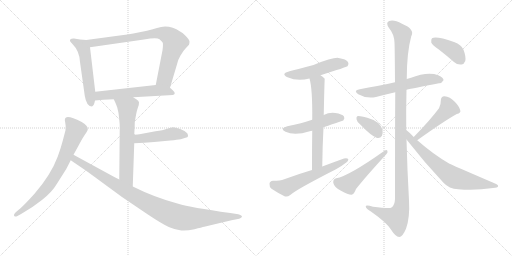
t = 0.00 s
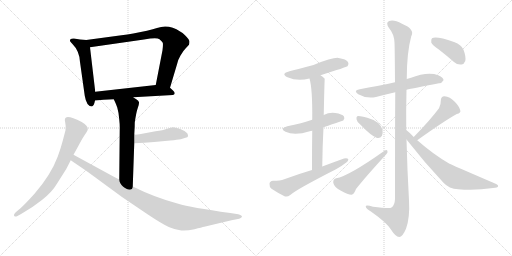
t = 2.71 s
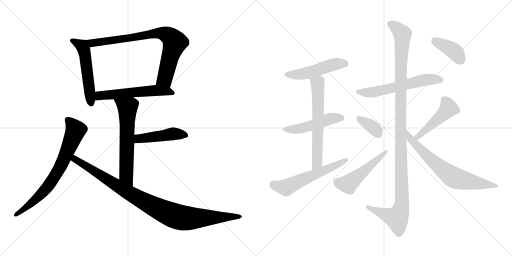
t = 5.41 s
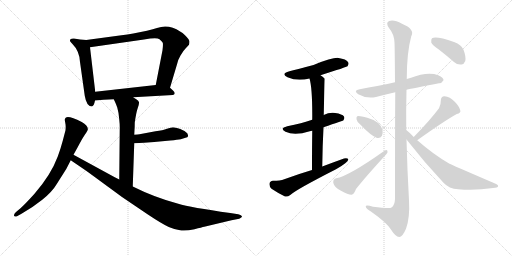
t = 8.12 s
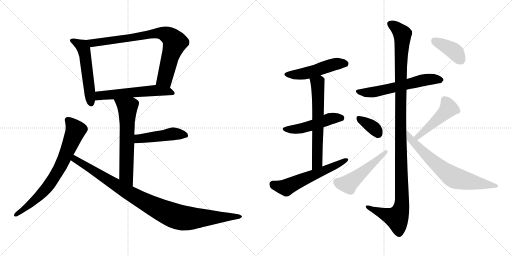
t = 10.82 s
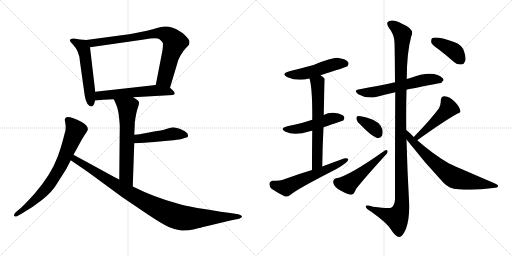
t = 13.53 s

The animated SVG that drew these frames (rendered in a browser with its animation timeline set to each time). Animation: 18 CSS @keyframes rules; one cycle of 13.53 s.

<svg version="1.1" viewBox="0 0 2048 1024" xmlns="http://www.w3.org/2000/svg">
  <g stroke="lightgray" stroke-dasharray="1,1" stroke-width="1" transform="scale(4, 4)">
    <line x1="0" y1="0" x2="256" y2="256"></line>
    <line x1="256" y1="0" x2="0" y2="256"></line>
    <line x1="128" y1="0" x2="128" y2="256"></line>
    <line x1="0" y1="128" x2="256" y2="128"></line>
    <line x1="256" y1="0" x2="512" y2="256"></line>
    <line x1="512" y1="0" x2="256" y2="256"></line>
    <line x1="384" y1="0" x2="384" y2="256"></line>
    <line x1="256" y1="128" x2="512" y2="128"></line>
  </g>
<g transform="scale(1, -1) translate(0, -850)">
   <style type="text/css">
    @keyframes keyframes0 {
      from {
       stroke: black;
       stroke-dashoffset: 534;
       stroke-width: 128;
       }
       63% {
       animation-timing-function: step-end;
       stroke: black;
       stroke-dashoffset: 0;
       stroke-width: 128;
       }
       to {
       stroke: black;
       stroke-width: 1024;
       }
       }
       #make-me-a-hanzi-animation-0 {
         animation: keyframes0 0.684570s both;
         animation-delay: 0.000000s;
         animation-timing-function: linear;
       }
    @keyframes keyframes1 {
      from {
       stroke: black;
       stroke-dashoffset: 805;
       stroke-width: 128;
       }
       72% {
       animation-timing-function: step-end;
       stroke: black;
       stroke-dashoffset: 0;
       stroke-width: 128;
       }
       to {
       stroke: black;
       stroke-width: 1024;
       }
       }
       #make-me-a-hanzi-animation-1 {
         animation: keyframes1 0.905111s both;
         animation-delay: 0.684570s;
         animation-timing-function: linear;
       }
    @keyframes keyframes2 {
      from {
       stroke: black;
       stroke-dashoffset: 567;
       stroke-width: 128;
       }
       65% {
       animation-timing-function: step-end;
       stroke: black;
       stroke-dashoffset: 0;
       stroke-width: 128;
       }
       to {
       stroke: black;
       stroke-width: 1024;
       }
       }
       #make-me-a-hanzi-animation-2 {
         animation: keyframes2 0.711426s both;
         animation-delay: 1.589681s;
         animation-timing-function: linear;
       }
    @keyframes keyframes3 {
      from {
       stroke: black;
       stroke-dashoffset: 627;
       stroke-width: 128;
       }
       67% {
       animation-timing-function: step-end;
       stroke: black;
       stroke-dashoffset: 0;
       stroke-width: 128;
       }
       to {
       stroke: black;
       stroke-width: 1024;
       }
       }
       #make-me-a-hanzi-animation-3 {
         animation: keyframes3 0.760254s both;
         animation-delay: 2.301107s;
         animation-timing-function: linear;
       }
    @keyframes keyframes4 {
      from {
       stroke: black;
       stroke-dashoffset: 463;
       stroke-width: 128;
       }
       60% {
       animation-timing-function: step-end;
       stroke: black;
       stroke-dashoffset: 0;
       stroke-width: 128;
       }
       to {
       stroke: black;
       stroke-width: 1024;
       }
       }
       #make-me-a-hanzi-animation-4 {
         animation: keyframes4 0.626790s both;
         animation-delay: 3.061361s;
         animation-timing-function: linear;
       }
    @keyframes keyframes5 {
      from {
       stroke: black;
       stroke-dashoffset: 733;
       stroke-width: 128;
       }
       70% {
       animation-timing-function: step-end;
       stroke: black;
       stroke-dashoffset: 0;
       stroke-width: 128;
       }
       to {
       stroke: black;
       stroke-width: 1024;
       }
       }
       #make-me-a-hanzi-animation-5 {
         animation: keyframes5 0.846517s both;
         animation-delay: 3.688151s;
         animation-timing-function: linear;
       }
    @keyframes keyframes6 {
      from {
       stroke: black;
       stroke-dashoffset: 983;
       stroke-width: 128;
       }
       76% {
       animation-timing-function: step-end;
       stroke: black;
       stroke-dashoffset: 0;
       stroke-width: 128;
       }
       to {
       stroke: black;
       stroke-width: 1024;
       }
       }
       #make-me-a-hanzi-animation-6 {
         animation: keyframes6 1.049967s both;
         animation-delay: 4.534668s;
         animation-timing-function: linear;
       }
    @keyframes keyframes7 {
      from {
       stroke: black;
       stroke-dashoffset: 495;
       stroke-width: 128;
       }
       62% {
       animation-timing-function: step-end;
       stroke: black;
       stroke-dashoffset: 0;
       stroke-width: 128;
       }
       to {
       stroke: black;
       stroke-width: 1024;
       }
       }
       #make-me-a-hanzi-animation-7 {
         animation: keyframes7 0.652832s both;
         animation-delay: 5.584635s;
         animation-timing-function: linear;
       }
    @keyframes keyframes8 {
      from {
       stroke: black;
       stroke-dashoffset: 490;
       stroke-width: 128;
       }
       61% {
       animation-timing-function: step-end;
       stroke: black;
       stroke-dashoffset: 0;
       stroke-width: 128;
       }
       to {
       stroke: black;
       stroke-width: 1024;
       }
       }
       #make-me-a-hanzi-animation-8 {
         animation: keyframes8 0.648763s both;
         animation-delay: 6.237467s;
         animation-timing-function: linear;
       }
    @keyframes keyframes9 {
      from {
       stroke: black;
       stroke-dashoffset: 631;
       stroke-width: 128;
       }
       67% {
       animation-timing-function: step-end;
       stroke: black;
       stroke-dashoffset: 0;
       stroke-width: 128;
       }
       to {
       stroke: black;
       stroke-width: 1024;
       }
       }
       #make-me-a-hanzi-animation-9 {
         animation: keyframes9 0.763509s both;
         animation-delay: 6.886230s;
         animation-timing-function: linear;
       }
    @keyframes keyframes10 {
      from {
       stroke: black;
       stroke-dashoffset: 578;
       stroke-width: 128;
       }
       65% {
       animation-timing-function: step-end;
       stroke: black;
       stroke-dashoffset: 0;
       stroke-width: 128;
       }
       to {
       stroke: black;
       stroke-width: 1024;
       }
       }
       #make-me-a-hanzi-animation-10 {
         animation: keyframes10 0.720378s both;
         animation-delay: 7.649739s;
         animation-timing-function: linear;
       }
    @keyframes keyframes11 {
      from {
       stroke: black;
       stroke-dashoffset: 591;
       stroke-width: 128;
       }
       66% {
       animation-timing-function: step-end;
       stroke: black;
       stroke-dashoffset: 0;
       stroke-width: 128;
       }
       to {
       stroke: black;
       stroke-width: 1024;
       }
       }
       #make-me-a-hanzi-animation-11 {
         animation: keyframes11 0.730957s both;
         animation-delay: 8.370117s;
         animation-timing-function: linear;
       }
    @keyframes keyframes12 {
      from {
       stroke: black;
       stroke-dashoffset: 1180;
       stroke-width: 128;
       }
       79% {
       animation-timing-function: step-end;
       stroke: black;
       stroke-dashoffset: 0;
       stroke-width: 128;
       }
       to {
       stroke: black;
       stroke-width: 1024;
       }
       }
       #make-me-a-hanzi-animation-12 {
         animation: keyframes12 1.210286s both;
         animation-delay: 9.101074s;
         animation-timing-function: linear;
       }
    @keyframes keyframes13 {
      from {
       stroke: black;
       stroke-dashoffset: 360;
       stroke-width: 128;
       }
       54% {
       animation-timing-function: step-end;
       stroke: black;
       stroke-dashoffset: 0;
       stroke-width: 128;
       }
       to {
       stroke: black;
       stroke-width: 1024;
       }
       }
       #make-me-a-hanzi-animation-13 {
         animation: keyframes13 0.542969s both;
         animation-delay: 10.311360s;
         animation-timing-function: linear;
       }
    @keyframes keyframes14 {
      from {
       stroke: black;
       stroke-dashoffset: 499;
       stroke-width: 128;
       }
       62% {
       animation-timing-function: step-end;
       stroke: black;
       stroke-dashoffset: 0;
       stroke-width: 128;
       }
       to {
       stroke: black;
       stroke-width: 1024;
       }
       }
       #make-me-a-hanzi-animation-14 {
         animation: keyframes14 0.656087s both;
         animation-delay: 10.854329s;
         animation-timing-function: linear;
       }
    @keyframes keyframes15 {
      from {
       stroke: black;
       stroke-dashoffset: 467;
       stroke-width: 128;
       }
       60% {
       animation-timing-function: step-end;
       stroke: black;
       stroke-dashoffset: 0;
       stroke-width: 128;
       }
       to {
       stroke: black;
       stroke-width: 1024;
       }
       }
       #make-me-a-hanzi-animation-15 {
         animation: keyframes15 0.630046s both;
         animation-delay: 11.510416s;
         animation-timing-function: linear;
       }
    @keyframes keyframes16 {
      from {
       stroke: black;
       stroke-dashoffset: 696;
       stroke-width: 128;
       }
       69% {
       animation-timing-function: step-end;
       stroke: black;
       stroke-dashoffset: 0;
       stroke-width: 128;
       }
       to {
       stroke: black;
       stroke-width: 1024;
       }
       }
       #make-me-a-hanzi-animation-16 {
         animation: keyframes16 0.816406s both;
         animation-delay: 12.140462s;
         animation-timing-function: linear;
       }
    @keyframes keyframes17 {
      from {
       stroke: black;
       stroke-dashoffset: 394;
       stroke-width: 128;
       }
       56% {
       animation-timing-function: step-end;
       stroke: black;
       stroke-dashoffset: 0;
       stroke-width: 128;
       }
       to {
       stroke: black;
       stroke-width: 1024;
       }
       }
       #make-me-a-hanzi-animation-17 {
         animation: keyframes17 0.570638s both;
         animation-delay: 12.956868s;
         animation-timing-function: linear;
       }
</style>
<path d="M 345.0 690.0 L 320.0 692.0 L 296.0 696.0 Q 288.0 697.0 283.0 694.0 Q 280.0 691.0 280.0 688.0 Q 278.0 686.0 289.0 675.0 Q 318.0 646.0 320.0 602.0 L 339.0 467.0 Q 346.0 424.0 368.0 424.0 Q 376.0 427.0 380.0 448.0 L 381.0 483.0 L 360.0 661.0 C 357.0 689.0 357.0 689.0 345.0 690.0 Z" fill="lightgray"></path> 
<path d="M 680.0 499.0 L 709.0 596.0 Q 711.0 609.0 722.0 628.0 Q 732.0 646.0 743.0 657.0 L 756.0 671.0 Q 758.0 677.0 758.0 684.0 Q 758.0 691.0 740.0 709.0 Q 722.0 727.0 691.0 739.0 Q 659.0 750.0 628.0 738.0 Q 614.0 733.0 588.0 727.0 L 533.0 716.0 Q 510.0 712.0 486.0 709.0 L 345.0 690.0 C 315.0 686.0 330.0 657.0 360.0 661.0 L 576.0 692.0 Q 628.0 701.0 638.0 693.0 Q 648.0 685.0 651.0 679.0 Q 653.0 673.0 650.0 649.0 L 623.0 510.0 C 617.0 481.0 671.0 470.0 680.0 499.0 Z" fill="lightgray"></path> 
<path d="M 533.0 461.0 L 692.0 470.0 Q 706.0 475.0 692.0 488.0 L 680.0 499.0 C 663.0 514.0 653.0 513.0 623.0 510.0 L 381.0 483.0 C 351.0 480.0 350.0 445.0 380.0 448.0 L 414.0 451.0 L 455.0 453.0 L 533.0 461.0 Z" fill="lightgray"></path> 
<path d="M 455.0 453.0 L 462.0 438.0 Q 465.0 432.0 469.0 420.0 L 474.0 398.0 L 477.0 372.0 Q 479.0 354.0 479.0 342.0 L 477.0 132.0 C 477.0 102.0 530.0 74.0 531.0 104.0 L 537.0 277.0 L 537.0 311.0 L 538.0 330.0 Q 539.0 343.0 539.0 360.0 Q 545.0 401.0 551.0 418.0 Q 557.0 434.0 556.0 441.0 Q 555.0 447.0 545.0 453.0 Q 535.0 459.0 533.0 461.0 C 508.0 478.0 442.0 480.0 455.0 453.0 Z" fill="lightgray"></path> 
<path d="M 537.0 277.0 L 576.0 279.0 L 617.0 282.0 L 681.0 288.0 Q 711.0 291.0 723.0 293.0 L 742.0 299.0 Q 751.0 301.0 752.0 305.0 Q 753.0 309.0 749.0 317.0 Q 742.0 326.0 721.0 334.0 Q 700.0 341.0 692.0 341.0 Q 684.0 341.0 668.0 335.0 Q 652.0 329.0 622.0 325.0 L 558.0 313.0 Q 553.0 313.0 537.0 311.0 C 507.0 307.0 507.0 275.0 537.0 277.0 Z" fill="lightgray"></path> 
<path d="M 294.0 231.0 L 310.0 260.0 Q 329.0 297.0 340.0 312.5 Q 351.0 328.0 351.0 331.0 Q 354.0 346.0 327.0 362.0 Q 265.0 393.0 260.0 375.0 Q 258.0 371.0 261.0 359.5 Q 264.0 348.0 262.0 329.0 L 251.0 287.0 Q 241.0 250.0 231.0 224.0 Q 204.0 151.0 138.0 75.0 Q 101.0 34.0 82.0 17.0 L 64.0 2.0 Q 53.0 -9.0 57.0 -13.5 Q 61.0 -18.0 68.0 -15.0 L 86.0 -5.0 Q 129.0 19.0 169.0 51.0 Q 209.0 83.0 227.0 114.0 L 265.0 174.0 L 283.0 209.0 L 294.0 231.0 Z" fill="lightgray"></path> 
<path d="M 477.0 132.0 L 459.0 141.0 L 294.0 231.0 C 268.0 245.0 258.0 226.0 283.0 209.0 L 299.0 198.0 Q 339.0 171.0 353.0 161.0 L 488.0 62.0 L 590.0 -7.0 Q 647.0 -45.0 675.0 -58.0 Q 703.0 -70.0 725.0 -72.0 Q 747.0 -74.0 778.0 -67.0 Q 808.0 -59.0 817.0 -57.0 L 926.0 -31.0 L 957.0 -25.0 Q 971.0 -18.0 967.0 -14.0 Q 963.0 -9.0 953.0 -7.0 L 921.0 -2.0 Q 761.0 20.0 713.0 35.0 Q 619.0 60.0 531.0 104.0 L 477.0 132.0 Z" fill="lightgray"></path> 
<path d="M 1282.0 549.5 Q 1387.0 582.5 1390.0 585.5 Q 1397.0 594.5 1392.0 602.5 Q 1385.0 614.5 1354.0 618.5 Q 1333.0 621.5 1254.0 590.5 Q 1182.0 571.5 1158.0 565.5 Q 1121.0 555.5 1150.0 541.5 Q 1190.0 523.5 1238.0 536.5 L 1282.0 549.5 Z" fill="lightgray"></path> 
<path d="M 1294.0 341.5 Q 1372.0 368.5 1373.0 368.5 Q 1380.0 377.5 1376.0 384.5 Q 1369.0 394.5 1341.0 398.5 Q 1316.0 401.5 1295.0 390.5 L 1249.0 371.5 Q 1207.0 356.5 1149.0 345.5 Q 1116.0 336.5 1142.0 323.5 Q 1178.0 305.5 1239.0 325.5 Q 1243.0 326.5 1249.0 327.5 L 1294.0 341.5 Z" fill="lightgray"></path> 
<path d="M 1289.0 184.5 Q 1290.0 268.5 1294.0 341.5 L 1295.0 390.5 Q 1298.0 534.5 1299.0 535.5 L 1298.0 536.5 Q 1291.0 543.5 1282.0 549.5 C 1258.0 567.5 1231.0 565.5 1238.0 536.5 Q 1250.0 497.5 1249.0 371.5 L 1249.0 327.5 Q 1248.0 263.5 1248.0 170.5 C 1248.0 140.5 1289.0 154.5 1289.0 184.5 Z" fill="lightgray"></path> 
<path d="M 1248.0 170.5 Q 1194.0 154.5 1137.0 133.5 Q 1121.0 127.5 1092.0 127.5 Q 1079.0 126.5 1078.0 115.5 Q 1077.0 102.5 1086.0 95.5 Q 1108.0 80.5 1140.0 64.5 Q 1150.0 61.5 1161.0 70.5 Q 1185.0 92.5 1344.0 173.5 Q 1366.0 185.5 1381.0 197.5 Q 1394.0 204.5 1393.0 214.5 Q 1389.0 218.5 1376.0 216.5 Q 1334.0 201.5 1289.0 184.5 L 1248.0 170.5 Z" fill="lightgray"></path> 
<path d="M 1626.0 491.5 Q 1651.0 497.5 1756.0 517.5 Q 1766.0 516.5 1774.0 529.5 Q 1775.0 539.5 1753.0 549.5 Q 1711.0 565.5 1641.0 538.5 Q 1634.0 537.5 1627.0 534.5 L 1580.0 521.5 Q 1543.0 512.5 1509.0 506.5 Q 1475.0 500.5 1439.0 493.5 Q 1411.0 489.5 1433.0 473.5 Q 1466.0 454.5 1504.0 462.5 Q 1538.0 471.5 1581.0 481.5 L 1626.0 491.5 Z" fill="lightgray"></path> 
<path d="M 1625.0 330.5 Q 1624.0 412.5 1626.0 491.5 L 1627.0 534.5 Q 1627.0 639.5 1645.0 705.5 Q 1661.0 733.5 1608.0 755.5 Q 1575.0 773.5 1557.0 766.5 Q 1541.0 760.5 1556.0 738.5 Q 1577.0 713.5 1578.0 679.5 Q 1579.0 663.5 1580.0 521.5 L 1581.0 481.5 Q 1580.0 328.5 1580.0 54.5 Q 1579.0 29.5 1566.0 20.5 Q 1560.0 14.5 1492.0 23.5 Q 1461.0 33.5 1463.0 23.5 Q 1464.0 16.5 1485.0 3.5 Q 1546.0 -39.5 1563.0 -66.5 Q 1582.0 -96.5 1597.0 -97.5 Q 1610.0 -97.5 1624.0 -64.5 Q 1640.0 -21.5 1636.0 49.5 Q 1629.0 170.5 1626.0 292.5 L 1625.0 330.5 Z" fill="lightgray"></path> 
<path d="M 1441.0 352.5 Q 1484.0 307.5 1508.0 298.5 Q 1521.0 295.5 1528.0 307.5 Q 1532.0 317.5 1530.0 331.5 Q 1520.0 365.5 1469.0 379.5 Q 1436.0 388.5 1429.0 385.5 Q 1425.0 384.5 1426.0 373.5 Q 1427.0 364.5 1441.0 352.5 Z" fill="lightgray"></path> 
<path d="M 1345.0 137.5 Q 1332.0 134.5 1333.0 119.5 Q 1337.0 100.5 1364.0 87.5 Q 1392.0 71.5 1406.0 71.5 Q 1416.0 72.5 1424.0 94.5 Q 1460.0 140.5 1546.0 234.5 Q 1553.0 241.5 1549.0 248.5 Q 1546.0 252.5 1538.0 247.5 Q 1394.0 145.5 1345.0 137.5 Z" fill="lightgray"></path> 
<path d="M 1669.0 289.5 Q 1775.0 365.5 1827.0 394.5 Q 1845.0 398.5 1841.0 409.5 Q 1837.0 425.5 1818.0 444.5 Q 1800.0 463.5 1778.0 465.5 Q 1763.0 465.5 1763.0 446.5 Q 1764.0 433.5 1756.0 417.5 Q 1722.0 371.5 1655.0 302.5 C 1634.0 280.5 1645.0 272.5 1669.0 289.5 Z" fill="lightgray"></path> 
<path d="M 1655.0 302.5 Q 1637.0 321.5 1625.0 330.5 C 1602.0 349.5 1608.0 316.5 1626.0 292.5 Q 1696.0 202.5 1774.0 119.5 Q 1796.0 95.5 1833.0 93.5 Q 1900.0 87.5 1972.0 98.5 Q 1991.0 99.5 1992.0 104.5 Q 1995.0 110.5 1980.0 116.5 Q 1799.0 194.5 1798.0 195.5 Q 1735.0 231.5 1669.0 289.5 L 1655.0 302.5 Z" fill="lightgray"></path> 
<path d="M 1758.0 650.5 Q 1786.0 628.5 1816.0 602.5 Q 1829.0 590.5 1846.0 592.5 Q 1856.0 593.5 1861.0 606.5 Q 1865.0 622.5 1854.0 651.5 Q 1847.0 670.5 1816.0 682.5 Q 1746.0 706.5 1728.0 697.5 Q 1724.0 693.5 1725.0 680.5 Q 1729.0 670.5 1758.0 650.5 Z" fill="lightgray"></path> 
      <clipPath id="make-me-a-hanzi-clip-0">
      <path d="M 345.0 690.0 L 320.0 692.0 L 296.0 696.0 Q 288.0 697.0 283.0 694.0 Q 280.0 691.0 280.0 688.0 Q 278.0 686.0 289.0 675.0 Q 318.0 646.0 320.0 602.0 L 339.0 467.0 Q 346.0 424.0 368.0 424.0 Q 376.0 427.0 380.0 448.0 L 381.0 483.0 L 360.0 661.0 C 357.0 689.0 357.0 689.0 345.0 690.0 Z" fill="lightgray"></path>
      </clipPath>
      <path clip-path="url(#make-me-a-hanzi-clip-0)" d="M 291.0 686.0 L 330.0 664.0 L 336.0 651.0 L 365.0 434.0 " fill="none" id="make-me-a-hanzi-animation-0" stroke-dasharray="406 812" stroke-linecap="round"></path>

      <clipPath id="make-me-a-hanzi-clip-1">
      <path d="M 680.0 499.0 L 709.0 596.0 Q 711.0 609.0 722.0 628.0 Q 732.0 646.0 743.0 657.0 L 756.0 671.0 Q 758.0 677.0 758.0 684.0 Q 758.0 691.0 740.0 709.0 Q 722.0 727.0 691.0 739.0 Q 659.0 750.0 628.0 738.0 Q 614.0 733.0 588.0 727.0 L 533.0 716.0 Q 510.0 712.0 486.0 709.0 L 345.0 690.0 C 315.0 686.0 330.0 657.0 360.0 661.0 L 576.0 692.0 Q 628.0 701.0 638.0 693.0 Q 648.0 685.0 651.0 679.0 Q 653.0 673.0 650.0 649.0 L 623.0 510.0 C 617.0 481.0 671.0 470.0 680.0 499.0 Z" fill="lightgray"></path>
      </clipPath>
      <path clip-path="url(#make-me-a-hanzi-clip-1)" d="M 353.0 688.0 L 362.0 680.0 L 381.0 679.0 L 643.0 718.0 L 674.0 708.0 L 698.0 679.0 L 659.0 534.0 L 632.0 516.0 " fill="none" id="make-me-a-hanzi-animation-1" stroke-dasharray="677 1354" stroke-linecap="round"></path>

      <clipPath id="make-me-a-hanzi-clip-2">
      <path d="M 533.0 461.0 L 692.0 470.0 Q 706.0 475.0 692.0 488.0 L 680.0 499.0 C 663.0 514.0 653.0 513.0 623.0 510.0 L 381.0 483.0 C 351.0 480.0 350.0 445.0 380.0 448.0 L 414.0 451.0 L 455.0 453.0 L 533.0 461.0 Z" fill="lightgray"></path>
      </clipPath>
      <path clip-path="url(#make-me-a-hanzi-clip-2)" d="M 385.0 454.0 L 406.0 469.0 L 618.0 488.0 L 690.0 479.0 " fill="none" id="make-me-a-hanzi-animation-2" stroke-dasharray="439 878" stroke-linecap="round"></path>

      <clipPath id="make-me-a-hanzi-clip-3">
      <path d="M 455.0 453.0 L 462.0 438.0 Q 465.0 432.0 469.0 420.0 L 474.0 398.0 L 477.0 372.0 Q 479.0 354.0 479.0 342.0 L 477.0 132.0 C 477.0 102.0 530.0 74.0 531.0 104.0 L 537.0 277.0 L 537.0 311.0 L 538.0 330.0 Q 539.0 343.0 539.0 360.0 Q 545.0 401.0 551.0 418.0 Q 557.0 434.0 556.0 441.0 Q 555.0 447.0 545.0 453.0 Q 535.0 459.0 533.0 461.0 C 508.0 478.0 442.0 480.0 455.0 453.0 Z" fill="lightgray"></path>
      </clipPath>
      <path clip-path="url(#make-me-a-hanzi-clip-3)" d="M 463.0 452.0 L 510.0 419.0 L 505.0 149.0 L 527.0 112.0 " fill="none" id="make-me-a-hanzi-animation-3" stroke-dasharray="499 998" stroke-linecap="round"></path>

      <clipPath id="make-me-a-hanzi-clip-4">
      <path d="M 537.0 277.0 L 576.0 279.0 L 617.0 282.0 L 681.0 288.0 Q 711.0 291.0 723.0 293.0 L 742.0 299.0 Q 751.0 301.0 752.0 305.0 Q 753.0 309.0 749.0 317.0 Q 742.0 326.0 721.0 334.0 Q 700.0 341.0 692.0 341.0 Q 684.0 341.0 668.0 335.0 Q 652.0 329.0 622.0 325.0 L 558.0 313.0 Q 553.0 313.0 537.0 311.0 C 507.0 307.0 507.0 275.0 537.0 277.0 Z" fill="lightgray"></path>
      </clipPath>
      <path clip-path="url(#make-me-a-hanzi-clip-4)" d="M 543.0 283.0 L 553.0 294.0 L 683.0 314.0 L 743.0 309.0 " fill="none" id="make-me-a-hanzi-animation-4" stroke-dasharray="335 670" stroke-linecap="round"></path>

      <clipPath id="make-me-a-hanzi-clip-5">
      <path d="M 294.0 231.0 L 310.0 260.0 Q 329.0 297.0 340.0 312.5 Q 351.0 328.0 351.0 331.0 Q 354.0 346.0 327.0 362.0 Q 265.0 393.0 260.0 375.0 Q 258.0 371.0 261.0 359.5 Q 264.0 348.0 262.0 329.0 L 251.0 287.0 Q 241.0 250.0 231.0 224.0 Q 204.0 151.0 138.0 75.0 Q 101.0 34.0 82.0 17.0 L 64.0 2.0 Q 53.0 -9.0 57.0 -13.5 Q 61.0 -18.0 68.0 -15.0 L 86.0 -5.0 Q 129.0 19.0 169.0 51.0 Q 209.0 83.0 227.0 114.0 L 265.0 174.0 L 283.0 209.0 L 294.0 231.0 Z" fill="lightgray"></path>
      </clipPath>
      <path clip-path="url(#make-me-a-hanzi-clip-5)" d="M 270.0 371.0 L 303.0 329.0 L 245.0 191.0 L 211.0 132.0 L 163.0 72.0 L 63.0 -10.0 " fill="none" id="make-me-a-hanzi-animation-5" stroke-dasharray="605 1210" stroke-linecap="round"></path>

      <clipPath id="make-me-a-hanzi-clip-6">
      <path d="M 477.0 132.0 L 459.0 141.0 L 294.0 231.0 C 268.0 245.0 258.0 226.0 283.0 209.0 L 299.0 198.0 Q 339.0 171.0 353.0 161.0 L 488.0 62.0 L 590.0 -7.0 Q 647.0 -45.0 675.0 -58.0 Q 703.0 -70.0 725.0 -72.0 Q 747.0 -74.0 778.0 -67.0 Q 808.0 -59.0 817.0 -57.0 L 926.0 -31.0 L 957.0 -25.0 Q 971.0 -18.0 967.0 -14.0 Q 963.0 -9.0 953.0 -7.0 L 921.0 -2.0 Q 761.0 20.0 713.0 35.0 Q 619.0 60.0 531.0 104.0 L 477.0 132.0 Z" fill="lightgray"></path>
      </clipPath>
      <path clip-path="url(#make-me-a-hanzi-clip-6)" d="M 298.0 222.0 L 313.0 203.0 L 498.0 89.0 L 684.0 -8.0 L 740.0 -23.0 L 958.0 -15.0 " fill="none" id="make-me-a-hanzi-animation-6" stroke-dasharray="855 1710" stroke-linecap="round"></path>

      <clipPath id="make-me-a-hanzi-clip-7">
      <path d="M 1282.0 549.5 Q 1387.0 582.5 1390.0 585.5 Q 1397.0 594.5 1392.0 602.5 Q 1385.0 614.5 1354.0 618.5 Q 1333.0 621.5 1254.0 590.5 Q 1182.0 571.5 1158.0 565.5 Q 1121.0 555.5 1150.0 541.5 Q 1190.0 523.5 1238.0 536.5 L 1282.0 549.5 Z" fill="lightgray"></path>
      </clipPath>
      <path clip-path="url(#make-me-a-hanzi-clip-7)" d="M 1151.0 554.5 L 1212.0 554.5 L 1336.0 592.5 L 1384.0 593.5 " fill="none" id="make-me-a-hanzi-animation-7" stroke-dasharray="367 734" stroke-linecap="round"></path>

      <clipPath id="make-me-a-hanzi-clip-8">
      <path d="M 1294.0 341.5 Q 1372.0 368.5 1373.0 368.5 Q 1380.0 377.5 1376.0 384.5 Q 1369.0 394.5 1341.0 398.5 Q 1316.0 401.5 1295.0 390.5 L 1249.0 371.5 Q 1207.0 356.5 1149.0 345.5 Q 1116.0 336.5 1142.0 323.5 Q 1178.0 305.5 1239.0 325.5 Q 1243.0 326.5 1249.0 327.5 L 1294.0 341.5 Z" fill="lightgray"></path>
      </clipPath>
      <path clip-path="url(#make-me-a-hanzi-clip-8)" d="M 1143.0 335.5 L 1173.0 332.5 L 1222.0 341.5 L 1332.0 378.5 L 1370.0 375.5 " fill="none" id="make-me-a-hanzi-animation-8" stroke-dasharray="362 724" stroke-linecap="round"></path>

      <clipPath id="make-me-a-hanzi-clip-9">
      <path d="M 1289.0 184.5 Q 1290.0 268.5 1294.0 341.5 L 1295.0 390.5 Q 1298.0 534.5 1299.0 535.5 L 1298.0 536.5 Q 1291.0 543.5 1282.0 549.5 C 1258.0 567.5 1231.0 565.5 1238.0 536.5 Q 1250.0 497.5 1249.0 371.5 L 1249.0 327.5 Q 1248.0 263.5 1248.0 170.5 C 1248.0 140.5 1289.0 154.5 1289.0 184.5 Z" fill="lightgray"></path>
      </clipPath>
      <path clip-path="url(#make-me-a-hanzi-clip-9)" d="M 1297.0 534.5 L 1270.0 517.5 L 1270.0 226.5 L 1264.0 191.5 L 1253.0 179.5 " fill="none" id="make-me-a-hanzi-animation-9" stroke-dasharray="503 1006" stroke-linecap="round"></path>

      <clipPath id="make-me-a-hanzi-clip-10">
      <path d="M 1248.0 170.5 Q 1194.0 154.5 1137.0 133.5 Q 1121.0 127.5 1092.0 127.5 Q 1079.0 126.5 1078.0 115.5 Q 1077.0 102.5 1086.0 95.5 Q 1108.0 80.5 1140.0 64.5 Q 1150.0 61.5 1161.0 70.5 Q 1185.0 92.5 1344.0 173.5 Q 1366.0 185.5 1381.0 197.5 Q 1394.0 204.5 1393.0 214.5 Q 1389.0 218.5 1376.0 216.5 Q 1334.0 201.5 1289.0 184.5 L 1248.0 170.5 Z" fill="lightgray"></path>
      </clipPath>
      <path clip-path="url(#make-me-a-hanzi-clip-10)" d="M 1091.0 114.5 L 1144.0 100.5 L 1388.0 210.5 " fill="none" id="make-me-a-hanzi-animation-10" stroke-dasharray="450 900" stroke-linecap="round"></path>

      <clipPath id="make-me-a-hanzi-clip-11">
      <path d="M 1626.0 491.5 Q 1651.0 497.5 1756.0 517.5 Q 1766.0 516.5 1774.0 529.5 Q 1775.0 539.5 1753.0 549.5 Q 1711.0 565.5 1641.0 538.5 Q 1634.0 537.5 1627.0 534.5 L 1580.0 521.5 Q 1543.0 512.5 1509.0 506.5 Q 1475.0 500.5 1439.0 493.5 Q 1411.0 489.5 1433.0 473.5 Q 1466.0 454.5 1504.0 462.5 Q 1538.0 471.5 1581.0 481.5 L 1626.0 491.5 Z" fill="lightgray"></path>
      </clipPath>
      <path clip-path="url(#make-me-a-hanzi-clip-11)" d="M 1434.0 484.5 L 1478.0 480.5 L 1687.0 528.5 L 1733.0 534.5 L 1763.0 530.5 " fill="none" id="make-me-a-hanzi-animation-11" stroke-dasharray="463 926" stroke-linecap="round"></path>

      <clipPath id="make-me-a-hanzi-clip-12">
      <path d="M 1625.0 330.5 Q 1624.0 412.5 1626.0 491.5 L 1627.0 534.5 Q 1627.0 639.5 1645.0 705.5 Q 1661.0 733.5 1608.0 755.5 Q 1575.0 773.5 1557.0 766.5 Q 1541.0 760.5 1556.0 738.5 Q 1577.0 713.5 1578.0 679.5 Q 1579.0 663.5 1580.0 521.5 L 1581.0 481.5 Q 1580.0 328.5 1580.0 54.5 Q 1579.0 29.5 1566.0 20.5 Q 1560.0 14.5 1492.0 23.5 Q 1461.0 33.5 1463.0 23.5 Q 1464.0 16.5 1485.0 3.5 Q 1546.0 -39.5 1563.0 -66.5 Q 1582.0 -96.5 1597.0 -97.5 Q 1610.0 -97.5 1624.0 -64.5 Q 1640.0 -21.5 1636.0 49.5 Q 1629.0 170.5 1626.0 292.5 L 1625.0 330.5 Z" fill="lightgray"></path>
      </clipPath>
      <path clip-path="url(#make-me-a-hanzi-clip-12)" d="M 1564.0 752.5 L 1605.0 721.5 L 1610.0 707.5 L 1602.0 561.5 L 1608.0 39.5 L 1603.0 9.5 L 1587.0 -21.5 L 1470.0 21.5 " fill="none" id="make-me-a-hanzi-animation-12" stroke-dasharray="1052 2104" stroke-linecap="round"></path>

      <clipPath id="make-me-a-hanzi-clip-13">
      <path d="M 1441.0 352.5 Q 1484.0 307.5 1508.0 298.5 Q 1521.0 295.5 1528.0 307.5 Q 1532.0 317.5 1530.0 331.5 Q 1520.0 365.5 1469.0 379.5 Q 1436.0 388.5 1429.0 385.5 Q 1425.0 384.5 1426.0 373.5 Q 1427.0 364.5 1441.0 352.5 Z" fill="lightgray"></path>
      </clipPath>
      <path clip-path="url(#make-me-a-hanzi-clip-13)" d="M 1433.0 378.5 L 1484.0 347.5 L 1513.0 314.5 " fill="none" id="make-me-a-hanzi-animation-13" stroke-dasharray="232 464" stroke-linecap="round"></path>

      <clipPath id="make-me-a-hanzi-clip-14">
      <path d="M 1345.0 137.5 Q 1332.0 134.5 1333.0 119.5 Q 1337.0 100.5 1364.0 87.5 Q 1392.0 71.5 1406.0 71.5 Q 1416.0 72.5 1424.0 94.5 Q 1460.0 140.5 1546.0 234.5 Q 1553.0 241.5 1549.0 248.5 Q 1546.0 252.5 1538.0 247.5 Q 1394.0 145.5 1345.0 137.5 Z" fill="lightgray"></path>
      </clipPath>
      <path clip-path="url(#make-me-a-hanzi-clip-14)" d="M 1348.0 122.5 L 1389.0 114.5 L 1400.0 120.5 L 1544.0 242.5 " fill="none" id="make-me-a-hanzi-animation-14" stroke-dasharray="371 742" stroke-linecap="round"></path>

      <clipPath id="make-me-a-hanzi-clip-15">
      <path d="M 1669.0 289.5 Q 1775.0 365.5 1827.0 394.5 Q 1845.0 398.5 1841.0 409.5 Q 1837.0 425.5 1818.0 444.5 Q 1800.0 463.5 1778.0 465.5 Q 1763.0 465.5 1763.0 446.5 Q 1764.0 433.5 1756.0 417.5 Q 1722.0 371.5 1655.0 302.5 C 1634.0 280.5 1645.0 272.5 1669.0 289.5 Z" fill="lightgray"></path>
      </clipPath>
      <path clip-path="url(#make-me-a-hanzi-clip-15)" d="M 1829.0 406.5 L 1794.0 417.5 L 1673.0 303.5 L 1665.0 306.5 " fill="none" id="make-me-a-hanzi-animation-15" stroke-dasharray="339 678" stroke-linecap="round"></path>

      <clipPath id="make-me-a-hanzi-clip-16">
      <path d="M 1655.0 302.5 Q 1637.0 321.5 1625.0 330.5 C 1602.0 349.5 1608.0 316.5 1626.0 292.5 Q 1696.0 202.5 1774.0 119.5 Q 1796.0 95.5 1833.0 93.5 Q 1900.0 87.5 1972.0 98.5 Q 1991.0 99.5 1992.0 104.5 Q 1995.0 110.5 1980.0 116.5 Q 1799.0 194.5 1798.0 195.5 Q 1735.0 231.5 1669.0 289.5 L 1655.0 302.5 Z" fill="lightgray"></path>
      </clipPath>
      <path clip-path="url(#make-me-a-hanzi-clip-16)" d="M 1627.0 324.5 L 1641.0 294.5 L 1694.0 240.5 L 1807.0 145.5 L 1857.0 128.5 L 1986.0 106.5 " fill="none" id="make-me-a-hanzi-animation-16" stroke-dasharray="568 1136" stroke-linecap="round"></path>

      <clipPath id="make-me-a-hanzi-clip-17">
      <path d="M 1758.0 650.5 Q 1786.0 628.5 1816.0 602.5 Q 1829.0 590.5 1846.0 592.5 Q 1856.0 593.5 1861.0 606.5 Q 1865.0 622.5 1854.0 651.5 Q 1847.0 670.5 1816.0 682.5 Q 1746.0 706.5 1728.0 697.5 Q 1724.0 693.5 1725.0 680.5 Q 1729.0 670.5 1758.0 650.5 Z" fill="lightgray"></path>
      </clipPath>
      <path clip-path="url(#make-me-a-hanzi-clip-17)" d="M 1734.0 691.5 L 1810.0 650.5 L 1843.0 610.5 " fill="none" id="make-me-a-hanzi-animation-17" stroke-dasharray="266 532" stroke-linecap="round"></path>

</g>
</svg>
